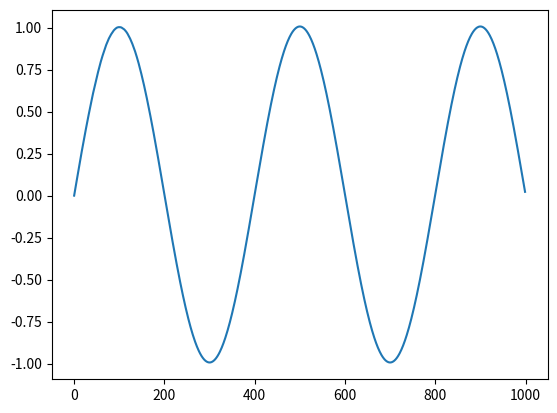

Python code for this plot:
import numpy as np
from scipy.stats import norm
import matplotlib.pyplot as plt

def run_pf(pos, measurement, num_particles, epsilon, nt):
    a = []
    b = []
    a.append(pos(0) + epsilon * np.random.normal(size=[num_particles]))

    for t in range(1, nt):
        b.append(measurement(a[t - 1]) + epsilon * np.random.normal())
        p_b_given_a = norm.pdf(b[t - 1], loc=measurement(a[t - 1]), scale=1 / epsilon)
        p_a_given_b = norm.pdf(a[t - 1], loc=pos(t - 1), scale=1/epsilon) * p_b_given_a
        p_a_given_b /= np.sum(p_a_given_b)
        a.append(np.random.choice(a[t - 1], size=[num_particles], p=p_a_given_b))
        a[t] += pos(t) - pos(t - 1)
    return a, b

if __name__ == '__main__':
    num_particles = 200
    epsilon = 0.01

    nt = 1000

    alpha = 1
    beta = np.pi / 200
    pos = lambda t: alpha * np.sin(beta * t)

    pole_loc = -0.25
    dist = lambda x: np.abs(pole_loc - x)
    a, b = run_pf(pos, dist, num_particles, epsilon, nt)

    a_avg = [np.sum(elem) / num_particles for elem in a]
    plt.plot(range(nt), a_avg)
    plt.show()
